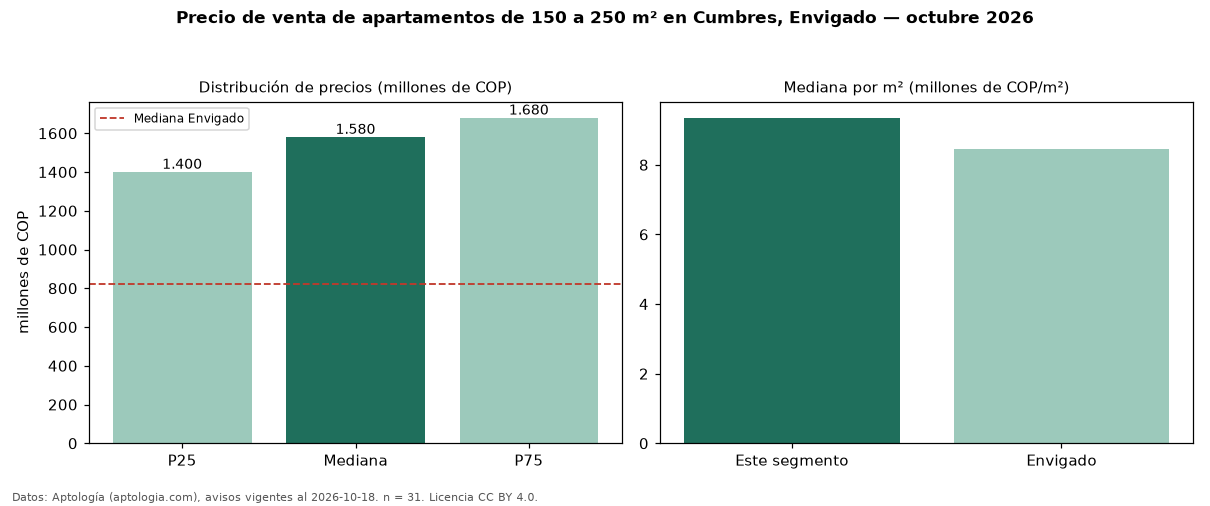

The data file committed next to this chart (first rows):
seccion, metrica, valor, moneda, n
filtro, area5, de 150 a 250 m², , 31
precio, p25, 1400000000, COP, 31
precio, mediana, 1580000000, COP, 31
precio, p75, 1679605654, COP, 31
precio, minimo, 998000000, COP, 31
precio, maximo, 2009841081, COP, 31
m2, mediana_precio_m2, 9349112, COP, 31
m2, area_mediana_m2, 169.0, m2, 31
admin, mediana_admin_mes, 962500, COP, 16
banos, mediana_banos, 4.0, , 
parqueadero, pct_con_parqueadero, 100.0, %, 30
estrato, estrato_mas_frecuente, 5, , 30
habitaciones, 3+, 1600000000, COP, 28
ciudad, mediana_ciudad_referencia, 820000000, COP, 
ciudad, mediana_m2_ciudad, 8452381, COP, 
fuente, fecha_datos, 2026-10-18, , 
fuente, atribucion, https://www.aptologia.com/venta/envigado…, , 
fuente, licencia, CC BY 4.0, , 
